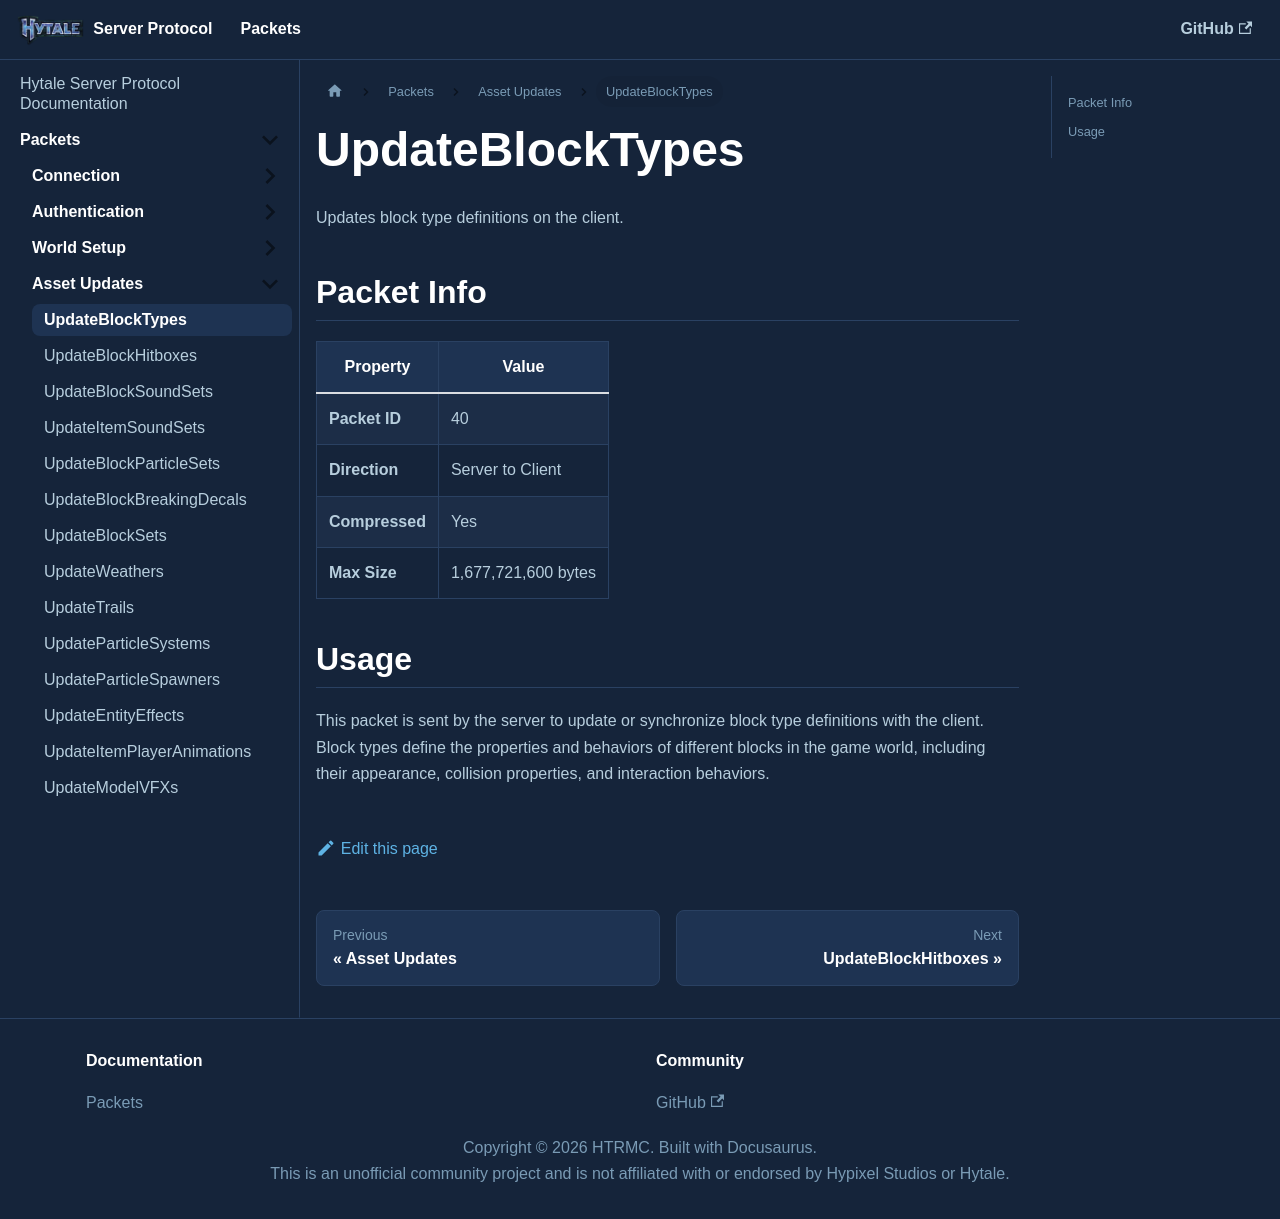

repository: HTRMC/HytaleServerDocs · page: docs/packets/assets/updateblocktypes/index.html · generator: docusaurus

---
sidebar_position: 1
---

# UpdateBlockTypes

Updates block type definitions on the client.

## Packet Info

| Property | Value |
|----------|-------|
| **Packet ID** | 40 |
| **Direction** | Server to Client |
| **Compressed** | Yes |
| **Max Size** | 1,677,721,600 bytes |

## Usage

This packet is sent by the server to update or synchronize block type definitions with the client. Block types define the properties and behaviors of different blocks in the game world, including their appearance, collision properties, and interaction behaviors.
